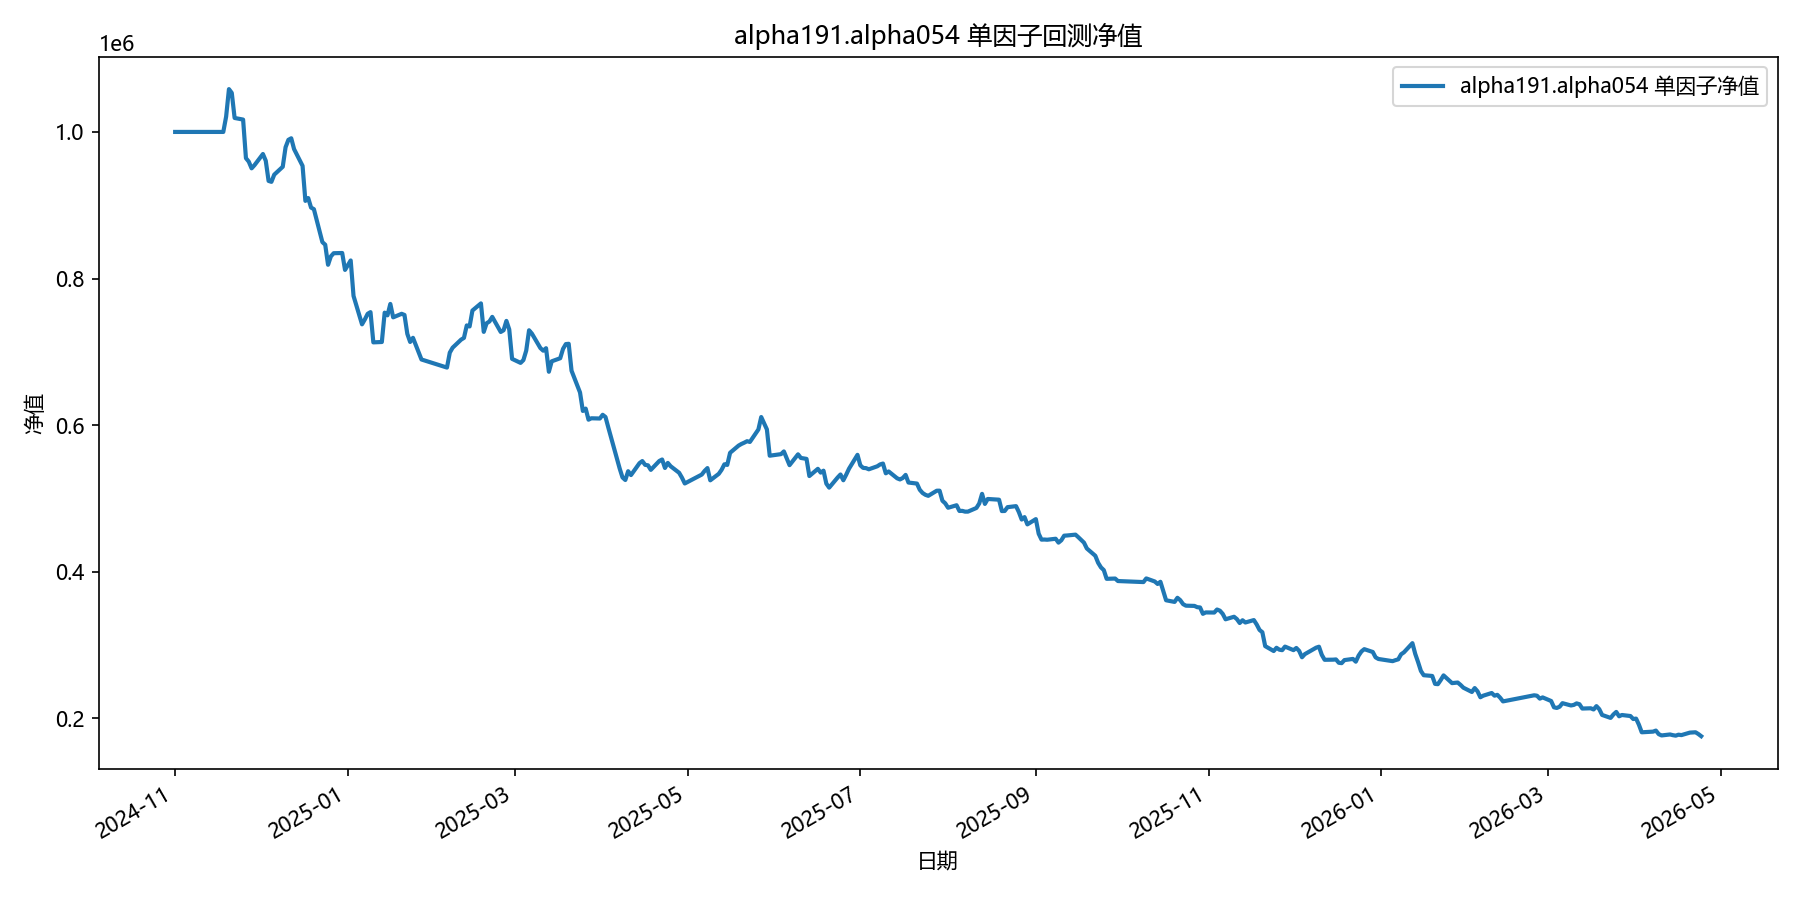

The file beside this chart, header and first rows:
date, equity
2024-11-01, 1000000
2024-11-04, 1000000
2024-11-05, 1000000
2024-11-06, 1000000
2024-11-07, 1000000
2024-11-08, 1000000
2024-11-11, 1000000
2024-11-12, 1000000
2024-11-13, 1000000
2024-11-14, 1000000
2024-11-15, 1000000
2024-11-18, 1000000
2024-11-19, 1020851
2024-11-20, 1058404
2024-11-21, 1053207
2024-11-22, 1019055
2024-11-25, 1016866
2024-11-26, 964225
2024-11-27, 959462
2024-11-28, 950305
2024-11-29, 954563
2024-12-02, 969868
2024-12-03, 960715
2024-12-04, 933163
2024-12-05, 931925
2024-12-06, 941730
2024-12-09, 952471
2024-12-10, 979136
2024-12-11, 989227
2024-12-12, 991348
2024-12-13, 976599
2024-12-16, 953701
2024-12-17, 905937
2024-12-18, 909753
2024-12-19, 896797
2024-12-20, 894609
2024-12-23, 849664
2024-12-24, 846121
2024-12-25, 818724
2024-12-26, 830236
2024-12-27, 834522
2024-12-30, 834813
2024-12-31, 811744
2025-01-02, 824647
2025-01-03, 776274
2025-01-06, 737495
2025-01-07, 744199
2025-01-08, 751868
2025-01-09, 754151
2025-01-10, 712898
2025-01-13, 713384
2025-01-14, 753419
2025-01-15, 749797
2025-01-16, 765332
2025-01-17, 747024
2025-01-20, 751850
2025-01-21, 750281
2025-01-22, 724495
2025-01-23, 713445
2025-01-24, 719070
... 299 more rows
